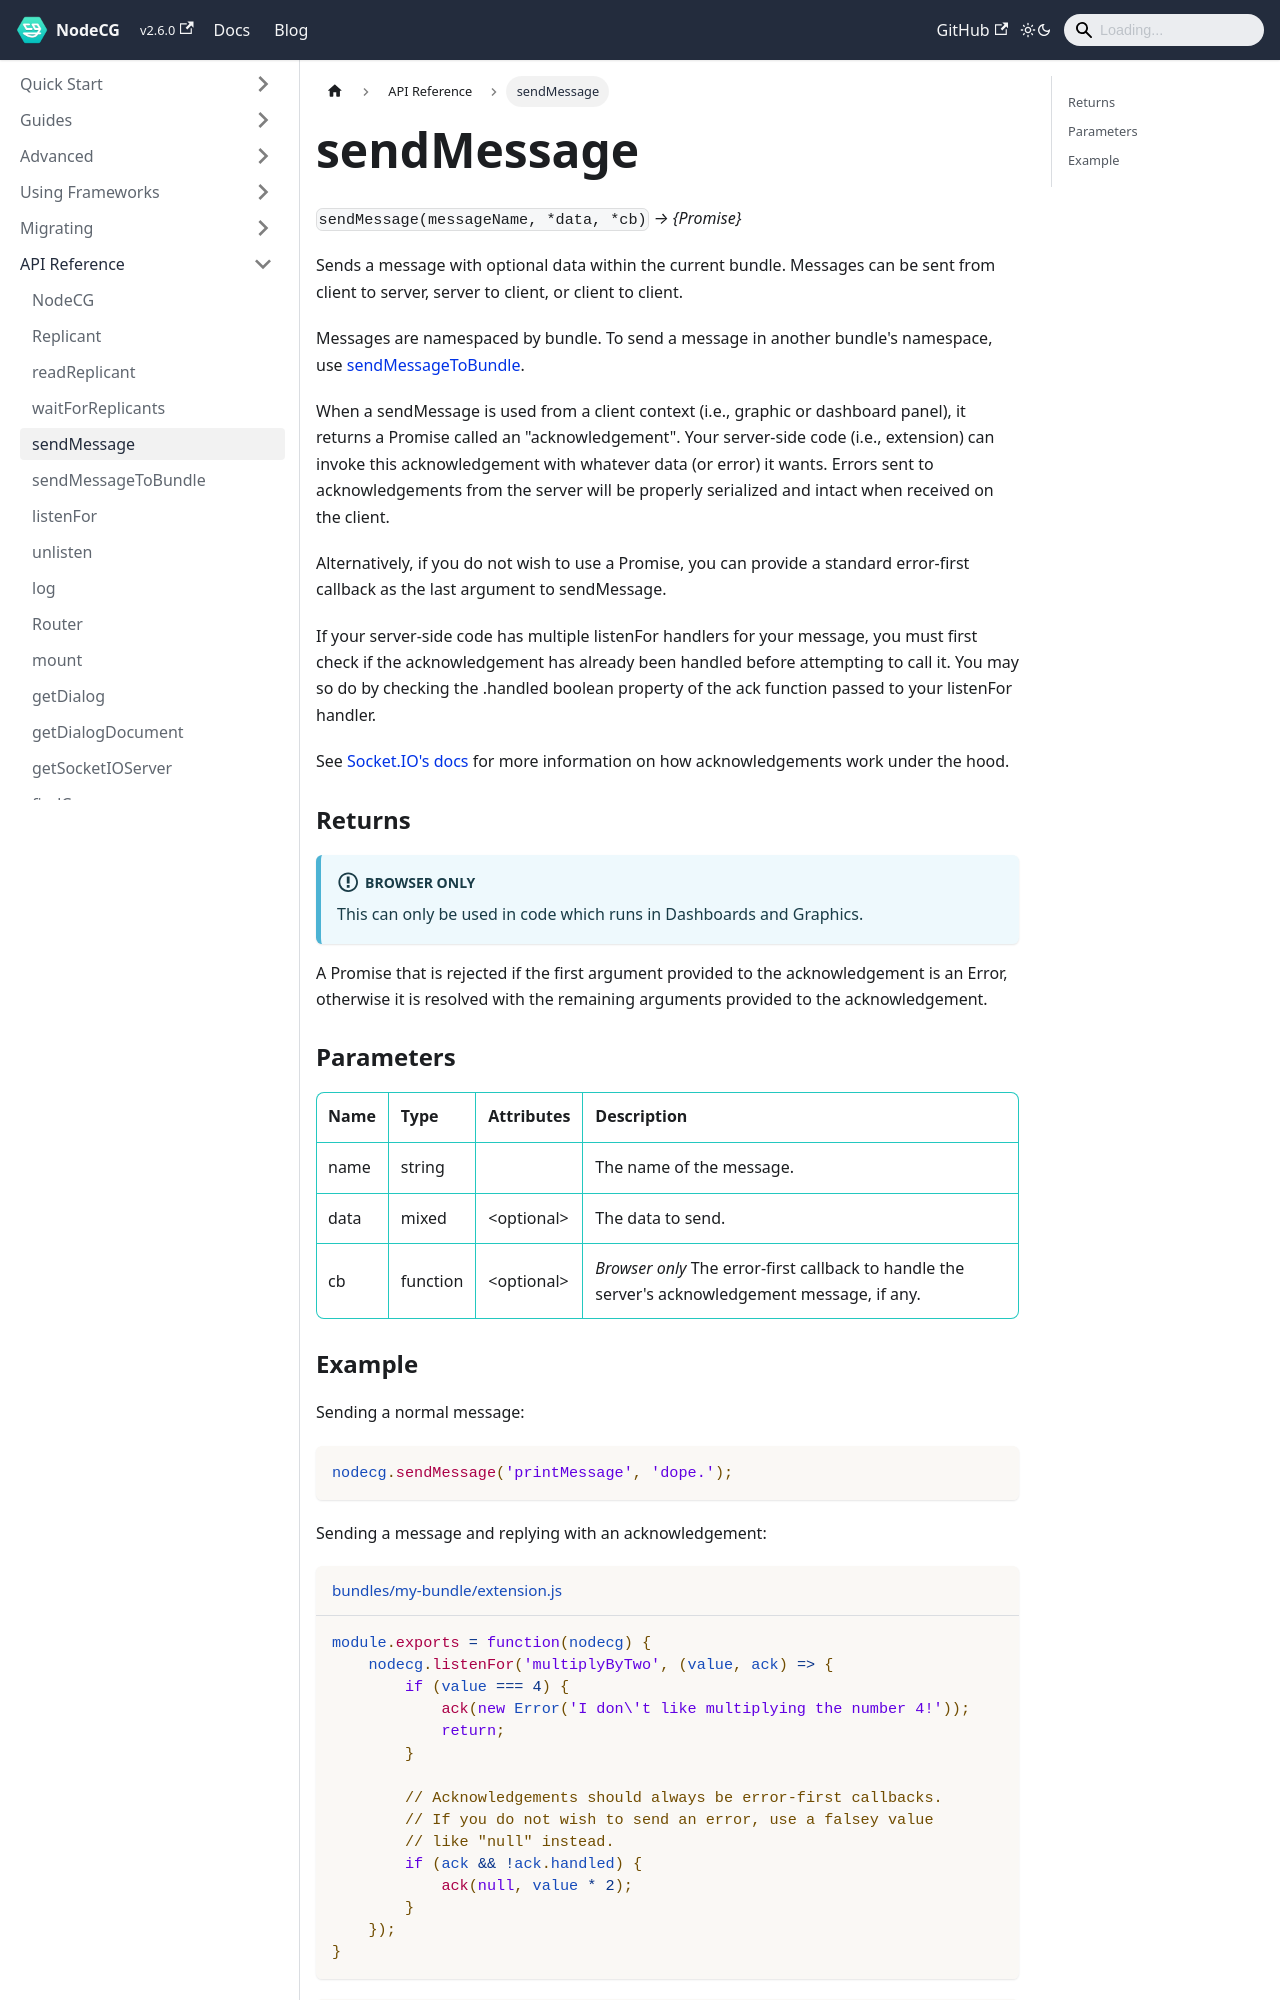

repository: nodecg/docs · page: docs/classes/sendMessage/index.html · generator: docusaurus

---
id: sendMessage
title: sendMessage
sidebar_label: sendMessage
---

`sendMessage(messageName, *data, *cb)` _→ \{Promise\}_

Sends a message with optional data within the current bundle. Messages can be sent from client to server, server to client, or client to client.

Messages are namespaced by bundle. To send a message in another bundle's namespace, use [sendMessageToBundle](sendMessageToBundle).

When a sendMessage is used from a client context (i.e., graphic or dashboard panel), it returns a Promise called an "acknowledgement". Your server-side code (i.e., extension) can invoke this acknowledgement with whatever data (or error) it wants. Errors sent to acknowledgements from the server will be properly serialized and intact when received on the client.

Alternatively, if you do not wish to use a Promise, you can provide a standard error-first callback as the last argument to sendMessage.

If your server-side code has multiple listenFor handlers for your message, you must first check if the acknowledgement has already been handled before attempting to call it. You may so do by checking the .handled boolean property of the ack function passed to your listenFor handler.

See [Socket.IO's docs](http://socket.io/docs/#sending-and-getting-data-%28acknowledgements%29) for more information on how acknowledgements work under the hood.

### Returns {#returns}

:::important Browser Only
This can only be used in code which runs in Dashboards and Graphics.
:::

A Promise that is rejected if the first argument provided to the acknowledgement is an Error, otherwise it is resolved with the remaining arguments provided to the acknowledgement.

### Parameters {#parameters}

| Name | Type     | Attributes    | Description                                                                                     |
| ---- | -------- | ------------- | ----------------------------------------------------------------------------------------------- |
| name | string   |               | The name of the message.                                                                        |
| data | mixed    | &lt;optional> | The data to send.                                                                               |
| cb   | function | &lt;optional> | _Browser only_ The error-first callback to handle the server's acknowledgement message, if any. |
